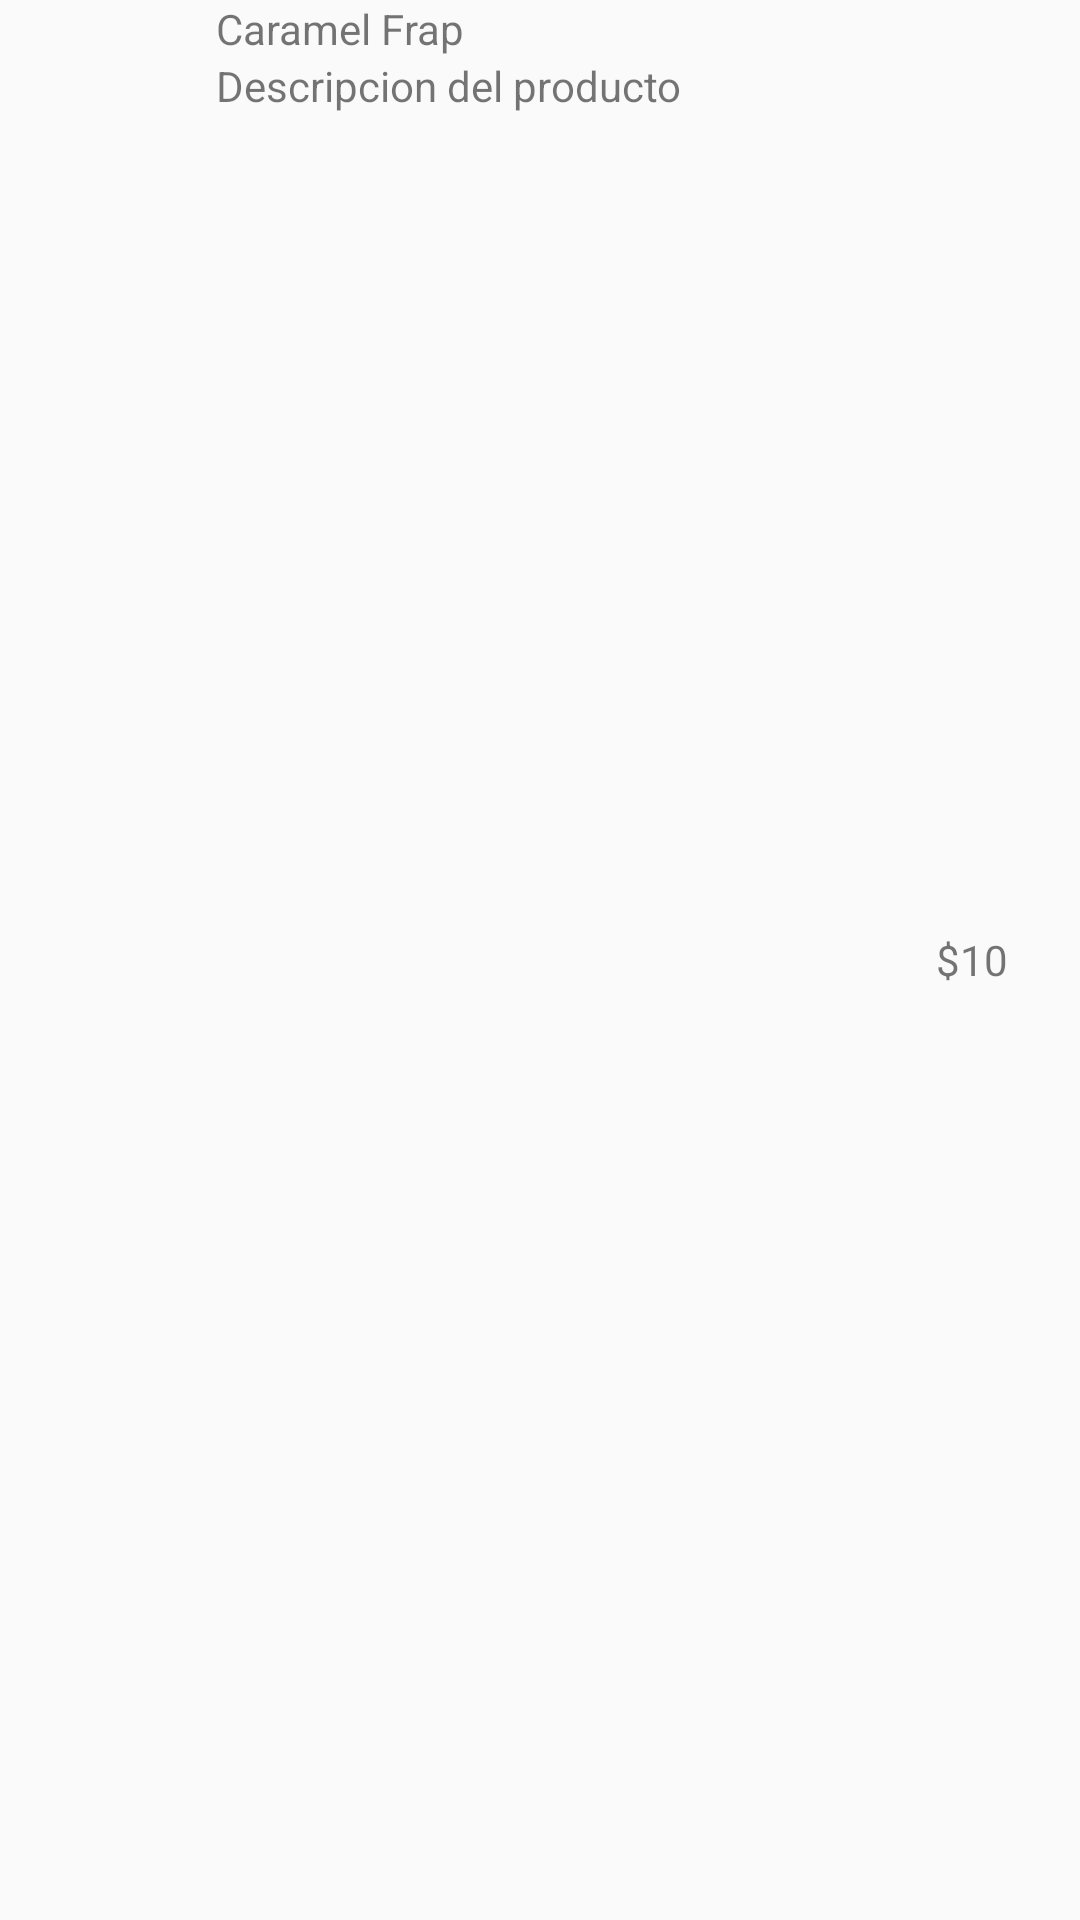

Here is an Android app screen rendered from its layout file. Give the layout XML and the strings, colors and styles it references.
<!-- AndroidManifest.xml: application theme Theme.PapuCheezery -->
<!-- res/layout/producto_view.xml -->
<?xml version="1.0" encoding="utf-8"?>
<LinearLayout xmlns:android="http://schemas.android.com/apk/res/android"
    android:orientation="horizontal"
    android:layout_width="match_parent"
    android:layout_height="wrap_content">

    <ImageView
        android:id="@+id/productoImg"
        android:layout_width="72dp"
        android:layout_height="72dp"
        android:src="@drawable/caramelfrap" />

    <LinearLayout
        android:layout_width="0dp"
        android:layout_weight="3"
        android:layout_height="wrap_content"
        android:orientation="vertical"
        >

        <TextView
            android:id="@+id/productoNombre"
            android:layout_width="wrap_content"
            android:layout_height="wrap_content"
            android:text="Caramel Frap"/>

        <TextView
            android:id="@+id/productoDescripcion"
            android:layout_width="match_parent"
            android:layout_height="wrap_content"
            android:text="Descripcion del producto"/>


    </LinearLayout>

    <TextView
        android:gravity="center"
        android:id="@+id/productoPrecio"
        android:layout_width="0dp"
        android:layout_weight="1"
        android:layout_height="match_parent"
        android:text="$10"/>

</LinearLayout>
<!-- resources referenced by this layout -->
<resources>
  <style name="Theme.PapuCheezery" parent="Base.Theme.PapuCheezery" />
  <style name="Base.Theme.PapuCheezery" parent="Theme.AppCompat.DayNight.NoActionBar">
          <item name="colorPrimary">@color/very_purple</item>
          <item name="colorPrimaryVariant">@color/less_purple</item>
          <item name="colorOnPrimary">@color/dusty_white</item>
          <item name="colorSecondary">@color/pinky</item>
          <item name="colorSecondaryVariant">@color/last_pink</item>
          <item name="colorOnSecondary">@color/black</item>
          
          <item name="android:statusBarColor" tools:targetApi="1">?attr/colorPrimaryVariant</item>
      </style>
  <!-- not gathered from this repository: default colours our renderer supplied (Android Studio template values) -->
  <color name="black">#FF000000</color>
</resources>
